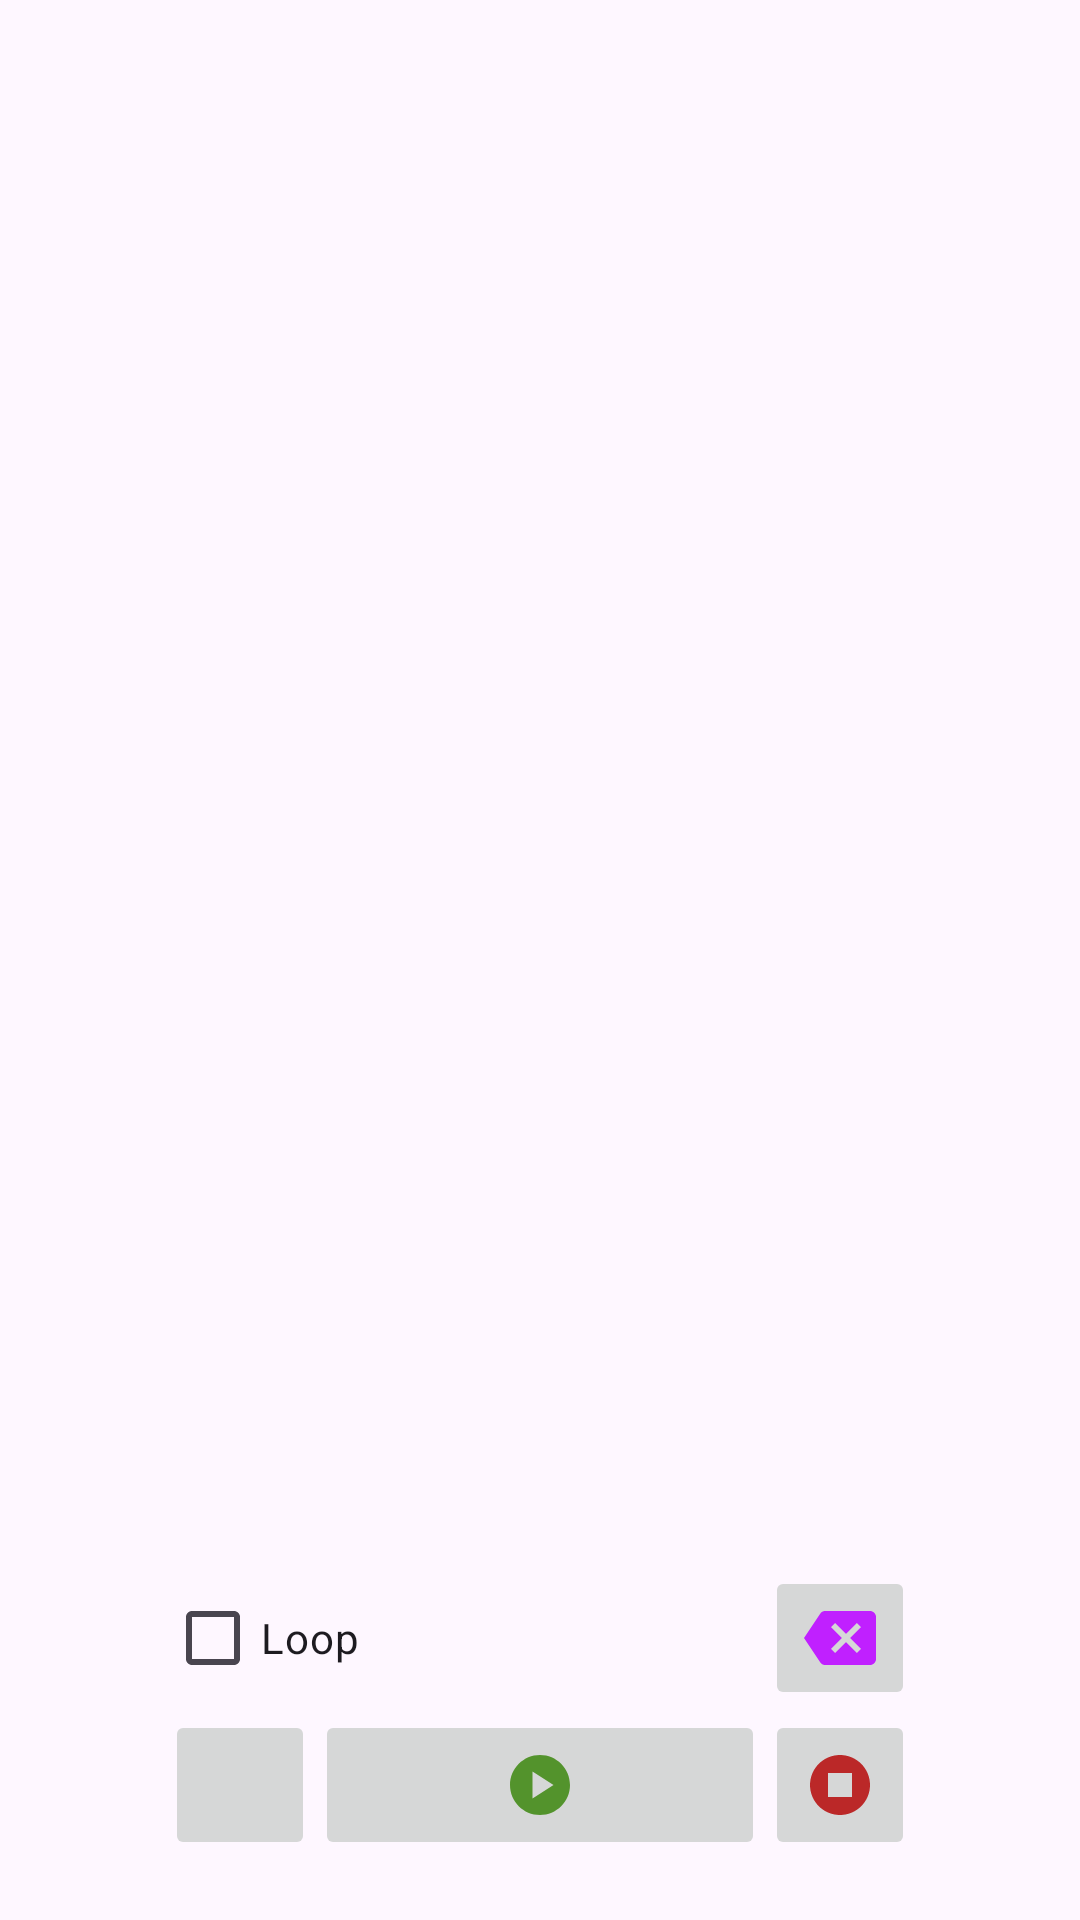

Produce the Android XML layout that renders to this screen, including the resource entries it uses.
<!-- AndroidManifest.xml: application theme Theme.OpenTasker -->
<!-- res/layout/activity_tiempos.xml -->
<?xml version="1.0" encoding="utf-8"?>
<RelativeLayout xmlns:android="http://schemas.android.com/apk/res/android"
    xmlns:tools="http://schemas.android.com/tools"
    android:id="@+id/main"
    android:layout_width="match_parent"
    android:layout_height="match_parent"
    tools:context=".activities.TiemposActivity">

    <TextView
        android:id="@+id/tv_pomodoro_nombre"
        android:layout_width="match_parent"
        android:layout_height="50sp"
        android:textSize="20sp"
        android:gravity="center" />

    <androidx.recyclerview.widget.RecyclerView
        android:id="@+id/rv_tiempos"
        android:layout_marginTop="50sp"
        android:layout_width="wrap_content"
        android:layout_height="wrap_content"
        android:layout_below="@id/tv_pomodoro_nombre"
        android:layout_centerHorizontal="true"
        android:padding="10sp"/>

        <RelativeLayout
            android:layout_width="wrap_content"
            android:layout_height="wrap_content"
            android:layout_marginBottom="20sp"
            android:layout_centerHorizontal="true"
            android:layout_alignParentBottom="true">

            <CheckBox
                android:id="@+id/cb_looping"
                android:layout_width="wrap_content"
                android:layout_height="wrap_content"
                android:text="@string/bucle" />

            <ImageButton
                android:id="@+id/ib_delete"
                android:layout_width="50sp"
                android:layout_height="50sp"
                android:contentDescription="@string/start_pause"
                android:src="@drawable/baseline_backspace_24"
                android:layout_above="@id/ib_reset"
                android:layout_toEndOf="@id/ib_startpause"/>

            <ImageButton
                android:id="@+id/add_tiempo"
                android:src="@drawable/baseline_add_24"
                android:layout_width="50sp"
                android:layout_height="50sp"
                android:layout_below="@id/cb_looping"
                android:contentDescription="@string/addtiempo"/>

            <ImageButton
                android:id="@+id/ib_startpause"
                android:layout_width="150sp"
                android:layout_height="50sp"
                android:layout_below="@id/cb_looping"
                android:src="@drawable/baseline_play_circle_24"
                android:contentDescription="@string/empezar_pomodoro"
                android:layout_toEndOf="@id/add_tiempo"/>

            <ImageButton
                android:id="@+id/ib_reset"
                android:layout_width="50sp"
                android:layout_height="50sp"
                android:layout_below="@id/cb_looping"
                android:contentDescription="@string/reiniciar_pomodoro"
                android:layout_toEndOf="@id/ib_startpause"
                android:src="@drawable/baseline_stop_circle_24"/>
        </RelativeLayout>

</RelativeLayout>
<!-- resources referenced by this layout -->
<resources>
  <!-- drawable baseline_backspace_24 (drawable) -->
  <vector xmlns:android="http://schemas.android.com/apk/res/android" android:autoMirrored="true" android:height="24dp" android:tint="#C020FF" android:viewportHeight="24" android:viewportWidth="24" android:width="24dp">
        
      <path android:fillColor="@android:color/white" android:pathData="M22,3L7,3c-0.69,0 -1.23,0.35 -1.59,0.88L0,12l5.41,8.11c0.36,0.53 0.9,0.89 1.59,0.89h15c1.1,0 2,-0.9 2,-2L24,5c0,-1.1 -0.9,-2 -2,-2zM19,15.59L17.59,17 14,13.41 10.41,17 9,15.59 12.59,12 9,8.41 10.41,7 14,10.59 17.59,7 19,8.41 15.41,12 19,15.59z"/>
      
  </vector>
  <!-- drawable baseline_play_circle_24 (drawable) -->
  <vector xmlns:android="http://schemas.android.com/apk/res/android" android:height="24dp" android:tint="#53932C" android:viewportHeight="24" android:viewportWidth="24" android:width="24dp">
        
      <path android:fillColor="@android:color/white" android:pathData="M12,2C6.48,2 2,6.48 2,12s4.48,10 10,10s10,-4.48 10,-10S17.52,2 12,2zM9.5,16.5v-9l7,4.5L9.5,16.5z"/>
      
  </vector>
  <!-- drawable baseline_stop_circle_24 (drawable) -->
  <vector xmlns:android="http://schemas.android.com/apk/res/android" android:height="24dp" android:tint="#BB2828" android:viewportHeight="24" android:viewportWidth="24" android:width="24dp">
        
      <path android:fillColor="@android:color/white" android:pathData="M12,2C6.48,2 2,6.48 2,12c0,5.52 4.48,10 10,10s10,-4.48 10,-10C22,6.48 17.52,2 12,2zM16,16H8V8h8V16z"/>
      
  </vector>
  <string name="addtiempo">Add time</string>
  <string name="bucle">Loop</string>
  <string name="empezar_pomodoro">Start pomodoro</string>
  <string name="reiniciar_pomodoro">Restart pomodoro</string>
  <string name="start_pause">Start or pause</string>
  <style name="Theme.OpenTasker" parent="Base.Theme.OpenTasker" />
  <style name="Base.Theme.OpenTasker" parent="Theme.Material3.DayNight.NoActionBar">
          
          
      </style>
</resources>
